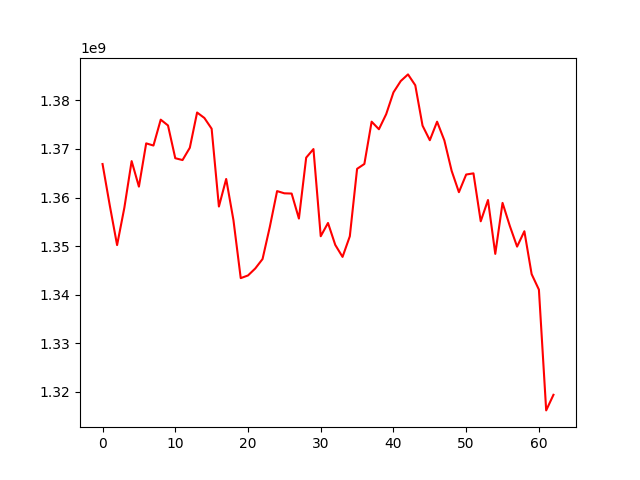

Data behind this chart, as committed beside it:
, 0
0, 1366904357
1, 1358327822
2, 1350207758
3, 1357913427
4, 1367504944
5, 1362249510
6, 1371157897
7, 1370712531
8, 1376037527
9, 1374844177
10, 1368100978
11, 1367721676
12, 1370254155
13, 1377511521
14, 1376389810
15, 1374173085
16, 1358149486
17, 1363826162
18, 1355337487
19, 1343407296
20, 1343956960
21, 1345398710
22, 1347338822
23, 1353959107
24, 1361328517
25, 1360873637
26, 1360823690
27, 1355672520
28, 1368219986
29, 1369984558
30, 1352033597
31, 1354764326
32, 1350243120
33, 1347780648
34, 1352027226
35, 1365912510
36, 1366914630
37, 1375625599
38, 1374067040
39, 1377167868
40, 1381660625
41, 1383986873
42, 1385358603
43, 1383123912
44, 1374808012
45, 1371806454
46, 1375622179
47, 1371761835
48, 1365505980
49, 1361106628
50, 1364741167
51, 1364983667
52, 1355109935
53, 1359492177
54, 1348403081
55, 1358899554
56, 1354153955
57, 1349898778
58, 1353060556
59, 1344230339
... 3 more rows
